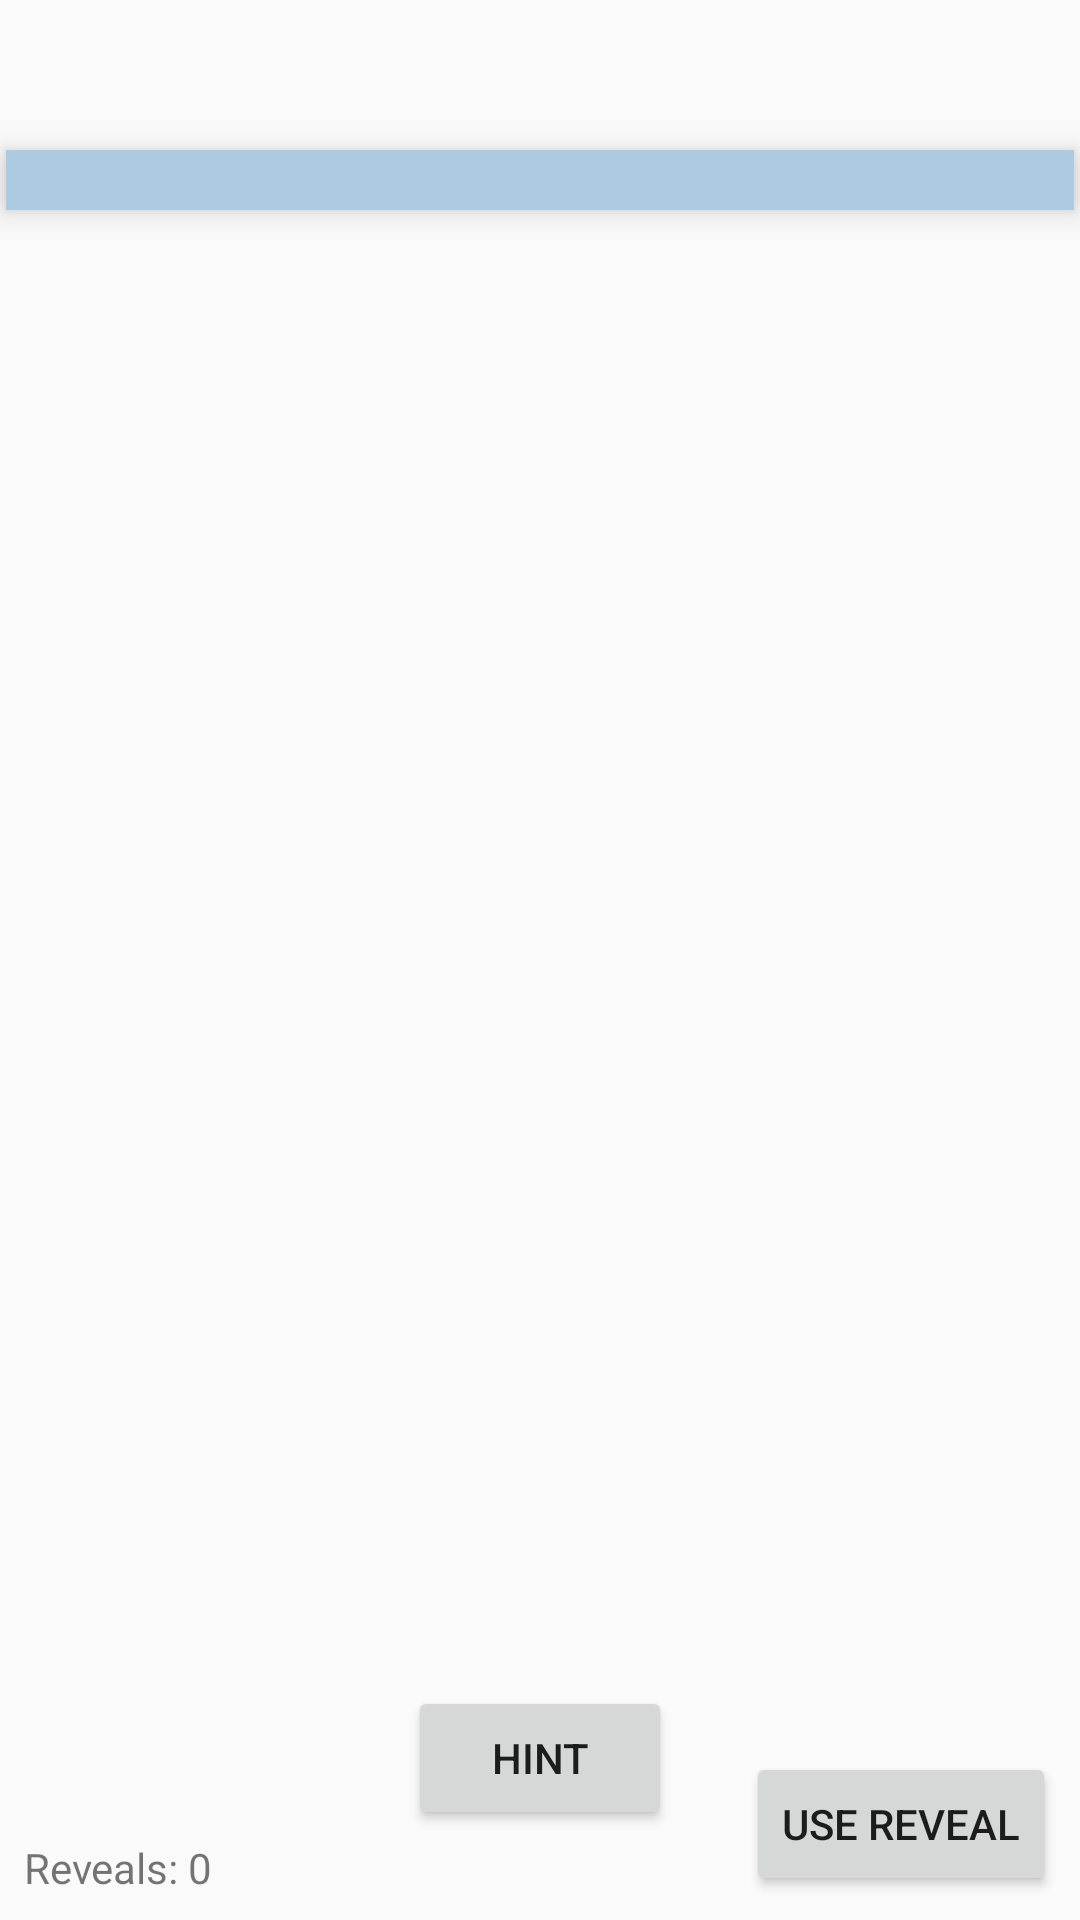

Android layout source for this screen:
<!-- AndroidManifest.xml: application theme AppTheme -->
<!-- res/layout/activity_game.xml -->
<?xml version="1.0" encoding="utf-8"?>
<android.support.constraint.ConstraintLayout
    android:id="@+id/all"
    android:layout_width="fill_parent"
    android:layout_height="fill_parent"
    xmlns:android="http://schemas.android.com/apk/res/android"
    xmlns:app="http://schemas.android.com/apk/res-auto">


    <GridView android:gravity="center"
        android:id="@+id/game_words_gv"
        android:background="@color/colorPrimaryLight"
        android:paddingTop="10.0dip"
        android:paddingBottom="10.0dip"
        android:layout_width="fill_parent"
        android:layout_height="wrap_content"
        android:layout_marginLeft="2.0dip"
        android:layout_marginTop="50.0dip"
        android:layout_marginRight="2.0dip"
        android:elevation="6.0dip"
        app:layout_constraintLeft_toLeftOf="parent"
        app:layout_constraintRight_toRightOf="parent"
        app:layout_constraintTop_toTopOf="parent" />

    <ImageView android:id="@+id/game_iv_hint"
        android:background="@drawable/border"
        android:padding="15.0dip"
        android:visibility="invisible"
        android:layout_width="wrap_content"
        android:layout_height="wrap_content"
        android:layout_margin="15.0dip"
        app:layout_constraintBottom_toBottomOf="parent"
        app:layout_constraintLeft_toLeftOf="parent"
        app:layout_constraintRight_toRightOf="parent"
        app:layout_constraintTop_toBottomOf="@id/game_words_gv" />

    <Button android:id="@+id/game_butt_hint"
        android:layout_width="wrap_content"
        android:layout_height="wrap_content"
        android:text="hint"
        android:onClick="hint"
        android:layout_marginBottom="30dp"
        app:layout_constraintBottom_toBottomOf="parent"
        app:layout_constraintRight_toRightOf="parent"
        app:layout_constraintLeft_toLeftOf="parent"/>

    <TextView
        android:id="@+id/textView_revealsLeft_game"
        android:layout_width="wrap_content"
        android:layout_height="wrap_content"
        app:layout_constraintLeft_toLeftOf="parent"
        app:layout_constraintBottom_toBottomOf="parent"
        android:text="Reveals: 0"
        android:layout_marginStart="8dp"
        android:layout_marginBottom="8dp"/>

    <Button
        android:id="@+id/button_useReveal_game"
        android:layout_width="wrap_content"
        android:layout_height="wrap_content"
        app:layout_constraintRight_toRightOf="parent"
        app:layout_constraintBottom_toBottomOf="parent"
        android:layout_marginEnd="8dp"
        android:layout_marginBottom="8dp"
        android:onClick="onRevealButtonClicked"
        android:text="Use Reveal"/>

</android.support.constraint.ConstraintLayout>
<!-- resources referenced by this layout -->
<resources>
  <color name="colorPrimaryLight">#ACCBE2</color>
  <!-- drawable border (drawable) -->
  <?xml version="1.0" encoding="utf-8"?>
  <shape
    xmlns:android="http://schemas.android.com/apk/res/android">
      <solid android:color="#ffffffff" />
      <stroke android:width="1.0dip" android:color="#ff000000" />
      <corners android:radius="2.0dip" />
      <padding android:left="1.0dip" android:top="1.0dip" android:right="1.0dip" android:bottom="1.0dip" />
  </shape>
  <style name="AppTheme" parent="Theme.AppCompat.Light.DarkActionBar">
          
          <item name="colorPrimary">@color/colorPrimary</item>
          <item name="colorPrimaryDark">@color/colorPrimaryDark</item>
          <item name="colorAccent">@color/colorAccent</item>
      </style>
  <color name="colorPrimary">#0097A7</color>
  <color name="colorPrimaryDark">#006775</color>
  <color name="colorAccent">#3949AB</color>
</resources>
